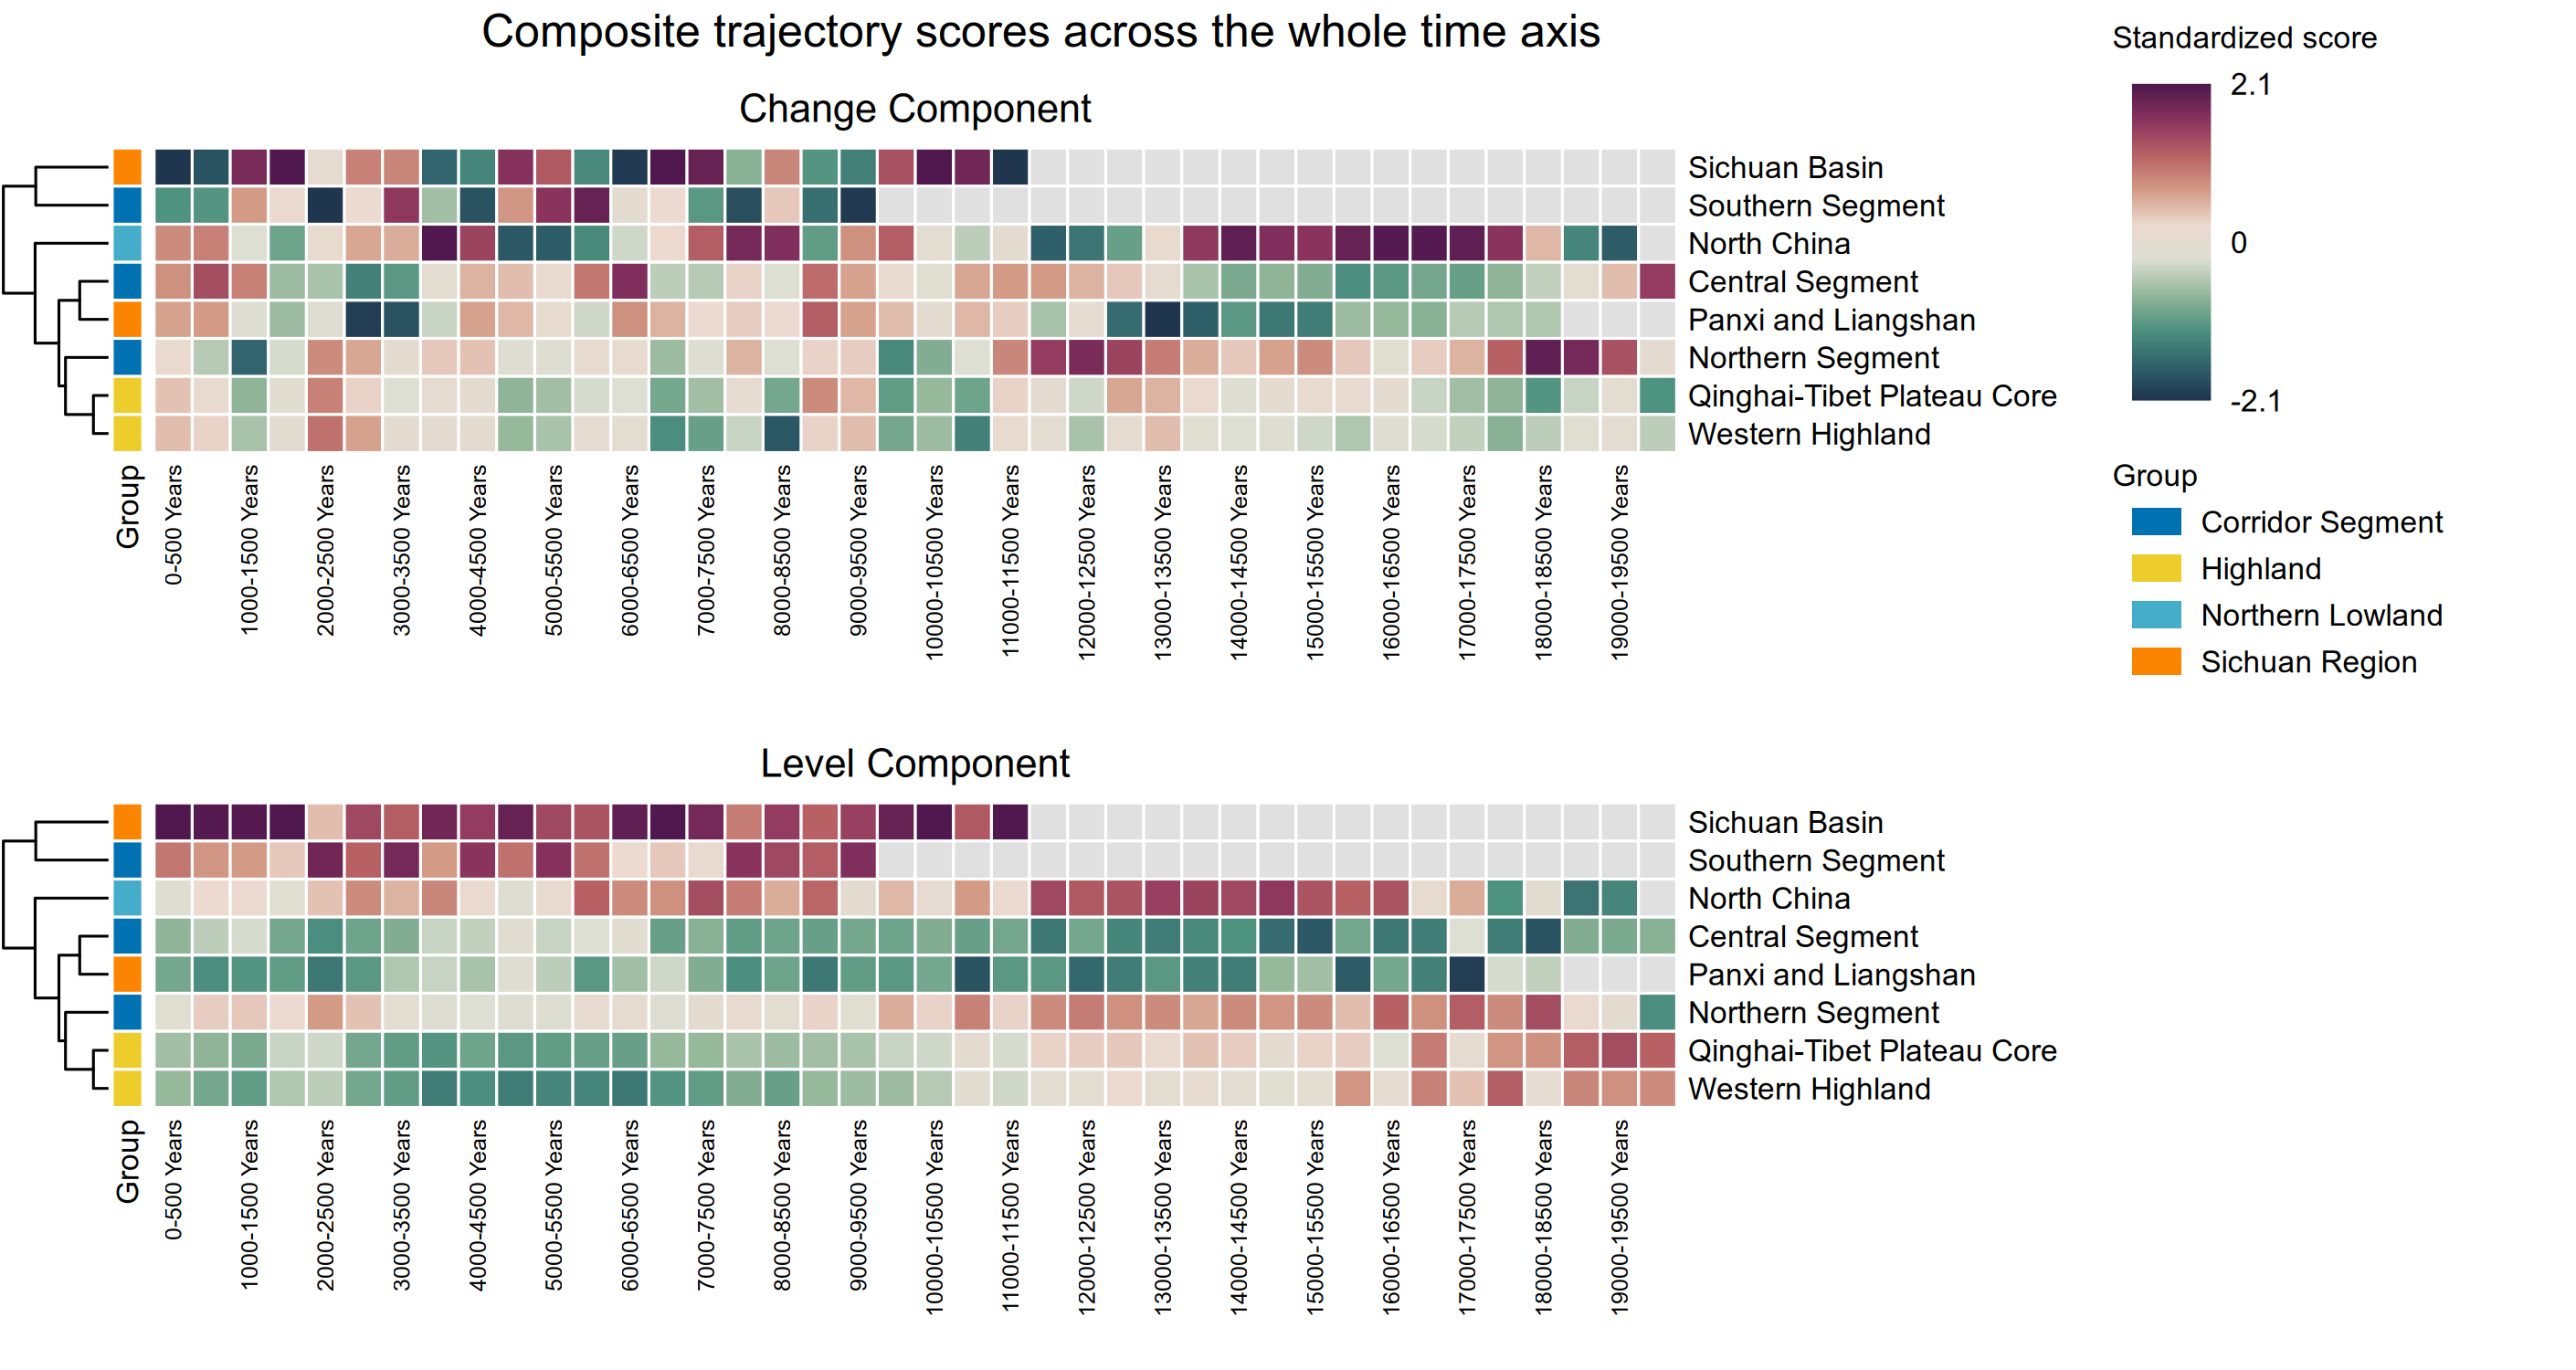

Data behind this chart, as committed beside it:
Category	Group	Score Component	Time Window	Window Start (Years)	Score
Central Segment	Corridor Segment	Change Component	0-500 Years	0	0.7913
Central Segment	Corridor Segment	Change Component	500-1000 Years	500	1.369
Central Segment	Corridor Segment	Change Component	1000-1500 Years	1000	0.8979
Central Segment	Corridor Segment	Change Component	1500-2000 Years	1500	-0.6587
Central Segment	Corridor Segment	Change Component	2000-2500 Years	2000	-0.5852
Central Segment	Corridor Segment	Change Component	2500-3000 Years	2500	-1.334
Central Segment	Corridor Segment	Change Component	3000-3500 Years	3000	-1.068
Central Segment	Corridor Segment	Change Component	3500-4000 Years	3500	-0.01468
Central Segment	Corridor Segment	Change Component	4000-4500 Years	4000	0.5235
Central Segment	Corridor Segment	Change Component	4500-5000 Years	4500	0.4657
Central Segment	Corridor Segment	Change Component	5000-5500 Years	5000	0.1424
Central Segment	Corridor Segment	Change Component	5500-6000 Years	5500	1.015
Central Segment	Corridor Segment	Change Component	6000-6500 Years	6000	1.725
Central Segment	Corridor Segment	Change Component	6500-7000 Years	6500	-0.434
Central Segment	Corridor Segment	Change Component	7000-7500 Years	7000	-0.4943
Central Segment	Corridor Segment	Change Component	7500-8000 Years	7500	0.2858
Central Segment	Corridor Segment	Change Component	8000-8500 Years	8000	-0.2522
Central Segment	Corridor Segment	Change Component	8500-9000 Years	8500	1.099
Central Segment	Corridor Segment	Change Component	9000-9500 Years	9000	0.6631
Central Segment	Corridor Segment	Change Component	9500-10000 Years	9500	0.166
Central Segment	Corridor Segment	Change Component	10000-10500 Years	10000	-0.1155
Central Segment	Corridor Segment	Change Component	10500-11000 Years	10500	0.6253
Central Segment	Corridor Segment	Change Component	11000-11500 Years	11000	0.7002
Central Segment	Corridor Segment	Change Component	11500-12000 Years	11500	0.7141
Central Segment	Corridor Segment	Change Component	12000-12500 Years	12000	0.542
Central Segment	Corridor Segment	Change Component	12500-13000 Years	12500	0.3579
Central Segment	Corridor Segment	Change Component	13000-13500 Years	13000	0.06128
Central Segment	Corridor Segment	Change Component	13500-14000 Years	13500	-0.5762
Central Segment	Corridor Segment	Change Component	14000-14500 Years	14000	-0.8489
Central Segment	Corridor Segment	Change Component	14500-15000 Years	14500	-0.7395
Central Segment	Corridor Segment	Change Component	15000-15500 Years	15000	-0.8409
Central Segment	Corridor Segment	Change Component	15500-16000 Years	15500	-1.211
Central Segment	Corridor Segment	Change Component	16000-16500 Years	16000	-1.067
Central Segment	Corridor Segment	Change Component	16500-17000 Years	16500	-0.9315
Central Segment	Corridor Segment	Change Component	17000-17500 Years	17000	-0.9979
Central Segment	Corridor Segment	Change Component	17500-18000 Years	17500	-0.757
Central Segment	Corridor Segment	Change Component	18000-18500 Years	18000	-0.3826
Central Segment	Corridor Segment	Change Component	18500-19000 Years	18500	-0.0342
Central Segment	Corridor Segment	Change Component	19000-19500 Years	19000	0.4328
Central Segment	Corridor Segment	Change Component	19500-20000 Years	19500	1.566
North China	Northern Lowland	Change Component	0-500 Years	0	0.8391
North China	Northern Lowland	Change Component	500-1000 Years	500	0.9025
North China	Northern Lowland	Change Component	1000-1500 Years	1000	-0.2409
North China	Northern Lowland	Change Component	1500-2000 Years	1500	-0.9379
North China	Northern Lowland	Change Component	2000-2500 Years	2000	0.1043
North China	Northern Lowland	Change Component	2500-3000 Years	2500	0.6229
North China	Northern Lowland	Change Component	3000-3500 Years	3000	0.5805
North China	Northern Lowland	Change Component	3500-4000 Years	3500	2.179
North China	Northern Lowland	Change Component	4000-4500 Years	4000	1.477
North China	Northern Lowland	Change Component	4500-5000 Years	4500	-1.767
North China	Northern Lowland	Change Component	5000-5500 Years	5000	-1.722
North China	Northern Lowland	Change Component	5500-6000 Years	5500	-1.238
North China	Northern Lowland	Change Component	6000-6500 Years	6000	-0.2994
North China	Northern Lowland	Change Component	6500-7000 Years	6500	0.2447
North China	Northern Lowland	Change Component	7000-7500 Years	7000	1.21
North China	Northern Lowland	Change Component	7500-8000 Years	7500	1.818
North China	Northern Lowland	Change Component	8000-8500 Years	8000	1.704
North China	Northern Lowland	Change Component	8500-9000 Years	8500	-1.048
North China	Northern Lowland	Change Component	9000-9500 Years	9000	0.7863
North China	Northern Lowland	Change Component	9500-10000 Years	9500	1.221
... 496 more rows
